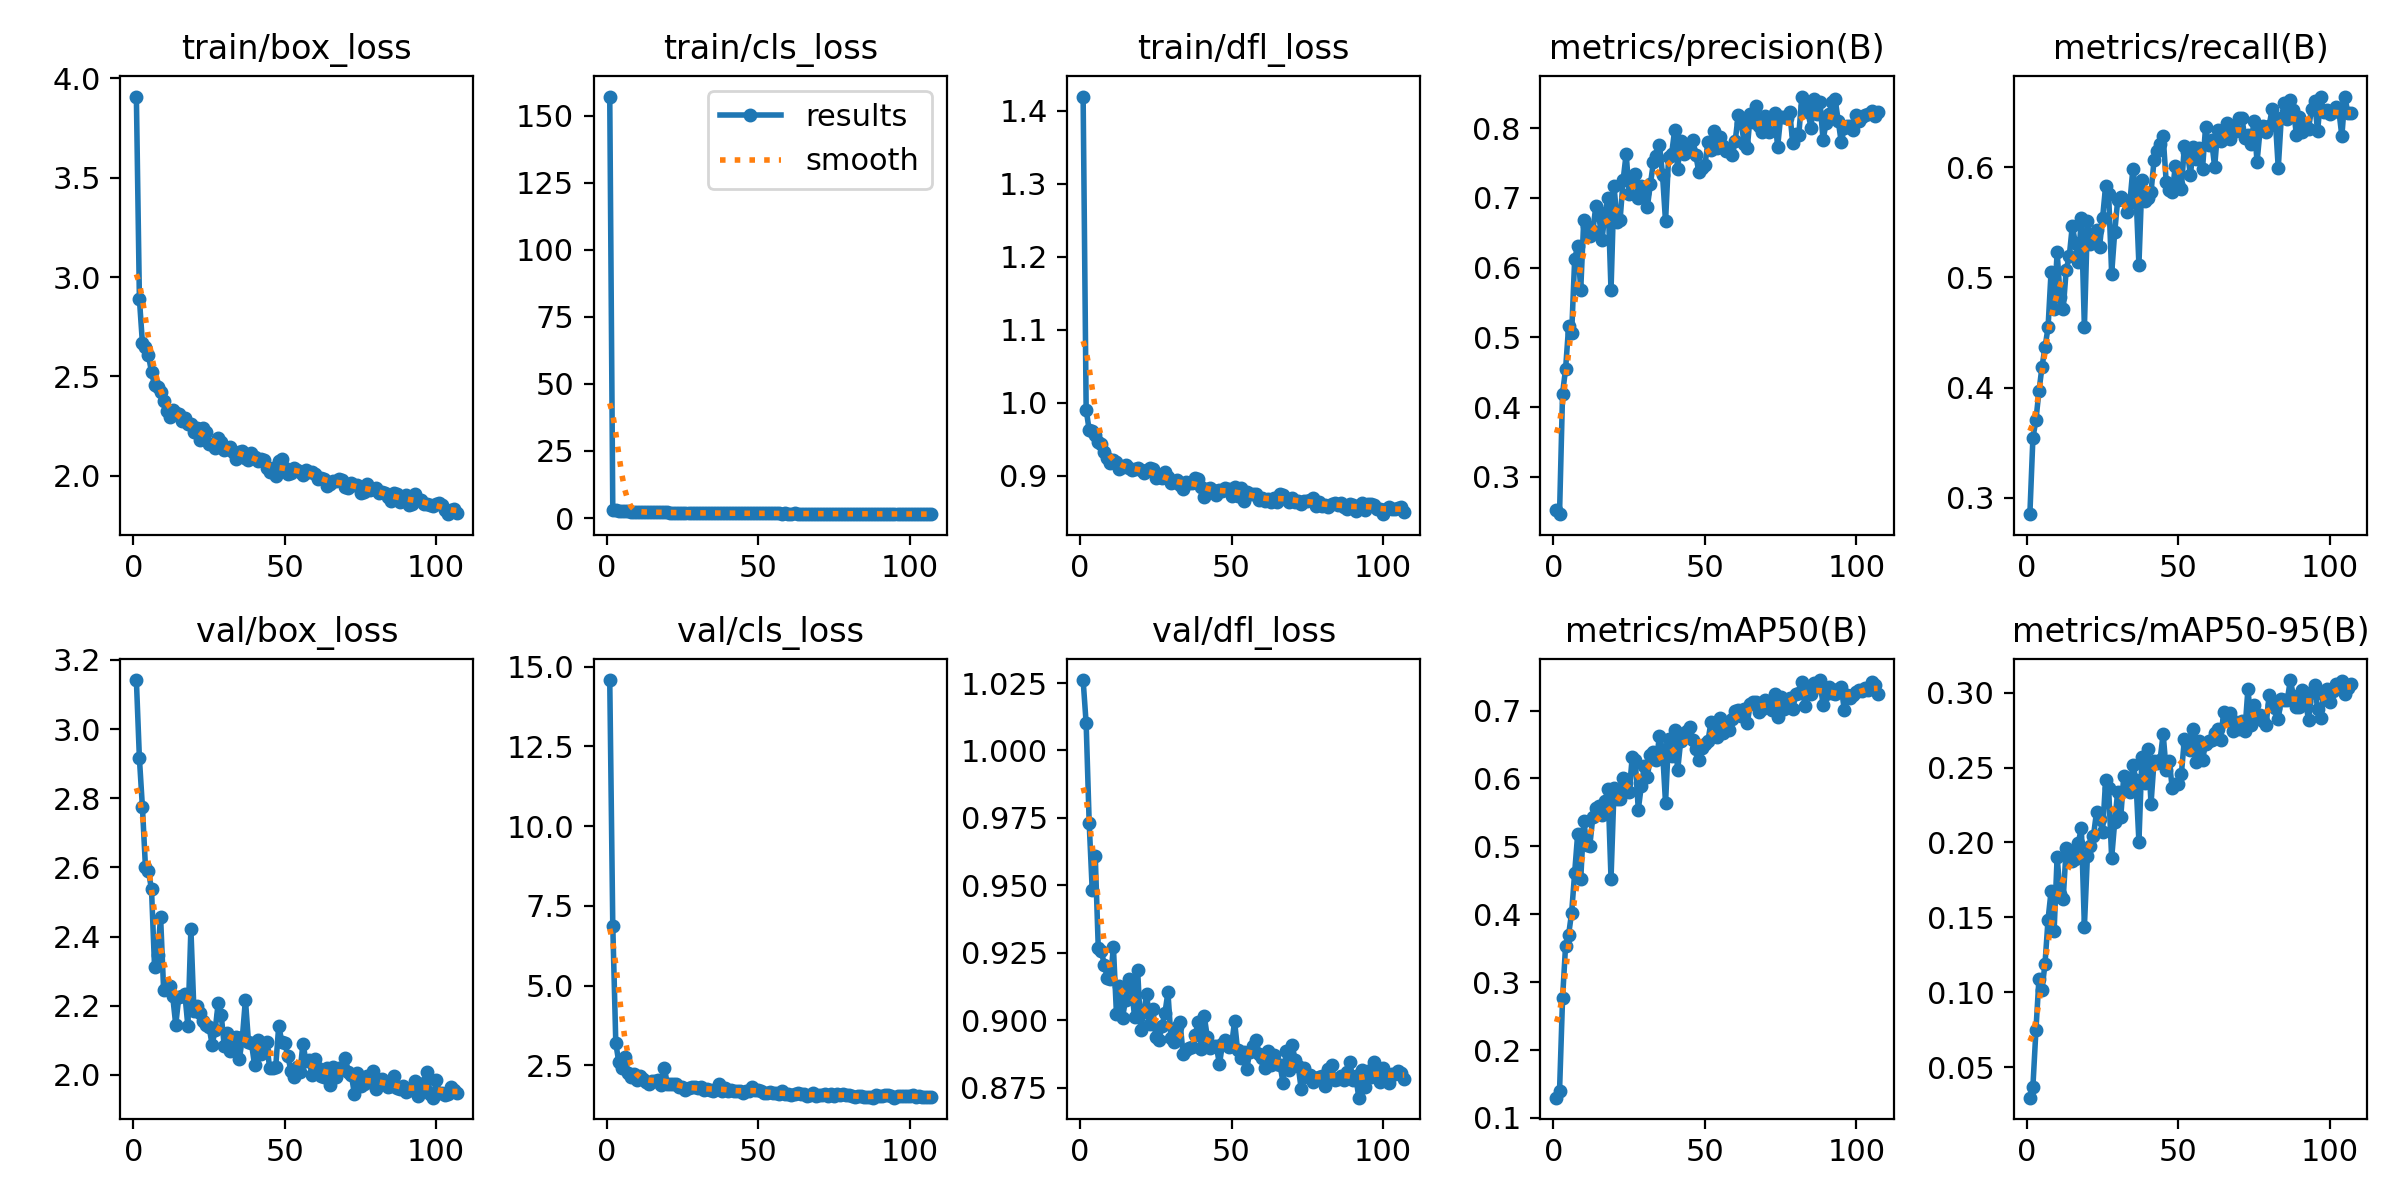

The file beside this chart, header and first rows:
epoch, time, train/box_loss, train/cls_loss, train/dfl_loss, metrics/precision(B), metrics/recall(B), metrics/mAP50(B), metrics/mAP50-95(B), val/box_loss, val/cls_loss, val/dfl_loss, lr/pg0, lr/pg1, lr/pg2
1, 39.23, 3.909, 157.1, 1.42, 0.252, 0.2851, 0.1298, 0.02957, 3.142, 14.58, 1.026, 0.0006522, 0.0006522, 0.0006522
2, 69.25, 2.89, 3.177, 0.9905, 0.2463, 0.3542, 0.1391, 0.0369, 2.916, 6.876, 1.01, 0.00131, 0.00131, 0.00131
3, 98.8, 2.667, 2.897, 0.9624, 0.4192, 0.3705, 0.276, 0.07466, 2.774, 3.188, 0.9732, 0.001959, 0.001959, 0.001959
4, 128.3, 2.647, 2.701, 0.9615, 0.4546, 0.3967, 0.3539, 0.109, 2.601, 2.59, 0.9484, 0.00196, 0.00196, 0.00196
5, 157.7, 2.605, 2.537, 0.9555, 0.5155, 0.4187, 0.3698, 0.1017, 2.589, 2.421, 0.961, 0.001947, 0.001947, 0.001947
6, 188.1, 2.521, 2.514, 0.946, 0.5055, 0.4365, 0.4025, 0.1191, 2.536, 2.774, 0.9269, 0.001934, 0.001934, 0.001934
7, 217.7, 2.456, 2.451, 0.9438, 0.6121, 0.4546, 0.4612, 0.1484, 2.313, 2.26, 0.9256, 0.001921, 0.001921, 0.001921
8, 247.6, 2.447, 2.411, 0.9318, 0.6315, 0.5051, 0.5188, 0.1674, 2.347, 2.131, 0.9207, 0.001908, 0.001908, 0.001908
9, 277.8, 2.42, 2.334, 0.9242, 0.5682, 0.4713, 0.4515, 0.1408, 2.456, 2.214, 0.9156, 0.001894, 0.001894, 0.001894
10, 307.1, 2.375, 2.343, 0.917, 0.6688, 0.523, 0.5377, 0.1902, 2.246, 2.046, 0.9153, 0.001881, 0.001881, 0.001881
11, 336.9, 2.324, 2.208, 0.9209, 0.6597, 0.4821, 0.5017, 0.1654, 2.257, 2.155, 0.9272, 0.001868, 0.001868, 0.001868
12, 366.6, 2.294, 2.21, 0.9183, 0.646, 0.4711, 0.5011, 0.1624, 2.258, 2.057, 0.9025, 0.001855, 0.001855, 0.001855
13, 396.3, 2.332, 2.225, 0.9091, 0.6521, 0.5069, 0.5434, 0.1962, 2.227, 1.973, 0.9127, 0.001842, 0.001842, 0.001842
14, 425.8, 2.316, 2.148, 0.9113, 0.6891, 0.519, 0.5566, 0.1946, 2.145, 1.92, 0.9011, 0.001828, 0.001828, 0.001828
15, 455.2, 2.311, 2.237, 0.9151, 0.675, 0.5464, 0.5602, 0.1874, 2.225, 2.023, 0.9075, 0.001815, 0.001815, 0.001815
16, 484.5, 2.274, 2.157, 0.9111, 0.6389, 0.5313, 0.5464, 0.189, 2.229, 2.005, 0.9155, 0.001802, 0.001802, 0.001802
17, 514, 2.291, 2.16, 0.9077, 0.6783, 0.5138, 0.5664, 0.1999, 2.235, 2.027, 0.912, 0.001789, 0.001789, 0.001789
18, 543.7, 2.258, 2.112, 0.909, 0.6999, 0.5537, 0.585, 0.2097, 2.142, 1.886, 0.9012, 0.001776, 0.001776, 0.001776
19, 573.4, 2.261, 2.149, 0.9103, 0.5672, 0.4546, 0.4523, 0.1438, 2.422, 2.427, 0.9186, 0.001762, 0.001762, 0.001762
20, 603, 2.222, 2.063, 0.9073, 0.7169, 0.551, 0.5853, 0.1911, 2.186, 1.918, 0.8964, 0.001749, 0.001749, 0.001749
21, 632.1, 2.239, 2.023, 0.9034, 0.6654, 0.5303, 0.5693, 0.1976, 2.2, 1.915, 0.9032, 0.001736, 0.001736, 0.001736
22, 661.7, 2.179, 2.019, 0.9073, 0.6687, 0.5338, 0.5695, 0.2045, 2.179, 1.909, 0.9098, 0.001723, 0.001723, 0.001723
23, 691, 2.242, 2.043, 0.9106, 0.7257, 0.5427, 0.6005, 0.2202, 2.155, 1.914, 0.8988, 0.00171, 0.00171, 0.00171
24, 721, 2.22, 1.99, 0.9088, 0.7632, 0.5275, 0.593, 0.2157, 2.144, 1.817, 0.9042, 0.001696, 0.001696, 0.001696
25, 750.7, 2.157, 1.98, 0.8964, 0.7059, 0.5537, 0.5799, 0.207, 2.139, 1.83, 0.8939, 0.001683, 0.001683, 0.001683
26, 780, 2.161, 2.007, 0.8982, 0.7261, 0.5826, 0.6314, 0.2414, 2.088, 1.74, 0.8926, 0.00167, 0.00167, 0.00167
27, 809.4, 2.141, 1.961, 0.8963, 0.7347, 0.5758, 0.627, 0.2364, 2.129, 1.78, 0.8978, 0.001657, 0.001657, 0.001657
28, 839.1, 2.191, 1.964, 0.9047, 0.6994, 0.5031, 0.5541, 0.1895, 2.207, 1.832, 0.9027, 0.001644, 0.001644, 0.001644
29, 868.7, 2.169, 1.958, 0.8981, 0.7169, 0.5407, 0.5889, 0.2135, 2.175, 1.806, 0.9104, 0.00163, 0.00163, 0.00163
30, 898, 2.132, 1.889, 0.8905, 0.707, 0.5703, 0.6188, 0.2339, 2.084, 1.772, 0.8935, 0.001617, 0.001617, 0.001617
31, 927.5, 2.136, 1.887, 0.8908, 0.6873, 0.573, 0.6019, 0.2168, 2.12, 1.826, 0.8919, 0.001604, 0.001604, 0.001604
32, 957.3, 2.146, 1.878, 0.8937, 0.7198, 0.5703, 0.6343, 0.2444, 2.069, 1.719, 0.8976, 0.001591, 0.001591, 0.001591
33, 987.1, 2.118, 1.919, 0.8877, 0.751, 0.5592, 0.6396, 0.2367, 2.094, 1.748, 0.8993, 0.001578, 0.001578, 0.001578
34, 1017, 2.085, 1.88, 0.8821, 0.7596, 0.5675, 0.6276, 0.234, 2.11, 1.735, 0.8876, 0.001564, 0.001564, 0.001564
35, 1046, 2.12, 1.839, 0.8917, 0.7765, 0.5982, 0.6627, 0.2519, 2.045, 1.685, 0.8889, 0.001551, 0.001551, 0.001551
36, 1076, 2.126, 1.866, 0.8904, 0.7332, 0.5785, 0.6413, 0.2418, 2.109, 1.766, 0.8897, 0.001538, 0.001538, 0.001538
37, 1105, 2.09, 1.872, 0.8901, 0.6662, 0.5113, 0.5639, 0.2005, 2.218, 1.91, 0.8901, 0.001525, 0.001525, 0.001525
38, 1135, 2.077, 1.834, 0.8964, 0.758, 0.5881, 0.6584, 0.257, 2.097, 1.686, 0.8946, 0.001512, 0.001512, 0.001512
39, 1164, 2.113, 1.873, 0.8953, 0.7627, 0.5689, 0.6333, 0.2398, 2.092, 1.801, 0.8994, 0.001498, 0.001498, 0.001498
40, 1194, 2.095, 1.832, 0.8851, 0.7968, 0.5716, 0.6709, 0.2625, 2.03, 1.679, 0.8893, 0.001485, 0.001485, 0.001485
41, 1224, 2.074, 1.818, 0.8706, 0.7415, 0.5771, 0.6122, 0.2259, 2.1, 1.716, 0.9015, 0.001472, 0.001472, 0.001472
42, 1253, 2.085, 1.809, 0.8818, 0.7816, 0.6063, 0.6551, 0.2546, 2.06, 1.689, 0.8939, 0.001459, 0.001459, 0.001459
43, 1283, 2.078, 1.807, 0.8831, 0.7628, 0.6143, 0.6667, 0.2529, 2.069, 1.69, 0.8899, 0.001446, 0.001446, 0.001446
44, 1313, 2.037, 1.76, 0.8809, 0.7657, 0.6212, 0.6695, 0.2551, 2.094, 1.682, 0.8906, 0.001432, 0.001432, 0.001432
45, 1342, 2.018, 1.758, 0.8737, 0.7703, 0.6281, 0.6766, 0.2726, 2.019, 1.642, 0.8904, 0.001419, 0.001419, 0.001419
46, 1372, 2.04, 1.781, 0.8805, 0.7836, 0.5868, 0.657, 0.2481, 2.02, 1.684, 0.8838, 0.001406, 0.001406, 0.001406
47, 1401, 2, 1.711, 0.8785, 0.7611, 0.5791, 0.6436, 0.2546, 2.024, 1.706, 0.8911, 0.001393, 0.001393, 0.001393
48, 1431, 2.073, 1.776, 0.8832, 0.7369, 0.5771, 0.6268, 0.2363, 2.143, 1.827, 0.8929, 0.00138, 0.00138, 0.00138
49, 1461, 2.083, 1.788, 0.882, 0.7431, 0.6006, 0.6442, 0.2389, 2.096, 1.727, 0.8903, 0.001366, 0.001366, 0.001366
50, 1490, 2.038, 1.765, 0.8727, 0.7468, 0.5849, 0.6501, 0.239, 2.093, 1.715, 0.8907, 0.001353, 0.001353, 0.001353
51, 1520, 2.008, 1.717, 0.8844, 0.78, 0.5799, 0.655, 0.2454, 2.055, 1.682, 0.8997, 0.00134, 0.00134, 0.00134
52, 1550, 2.013, 1.741, 0.8714, 0.769, 0.619, 0.6831, 0.2687, 2.013, 1.622, 0.8889, 0.001327, 0.001327, 0.001327
53, 1579, 2.041, 1.751, 0.8836, 0.7963, 0.6137, 0.6824, 0.2659, 1.994, 1.626, 0.8859, 0.001314, 0.001314, 0.001314
54, 1609, 2.028, 1.745, 0.8649, 0.7722, 0.593, 0.6618, 0.262, 2.024, 1.66, 0.8882, 0.0013, 0.0013, 0.0013
55, 1639, 2.019, 1.732, 0.8774, 0.7867, 0.6185, 0.6887, 0.2759, 2.008, 1.625, 0.882, 0.001287, 0.001287, 0.001287
56, 1669, 2.006, 1.716, 0.8746, 0.7747, 0.6074, 0.6666, 0.254, 2.091, 1.638, 0.8883, 0.001274, 0.001274, 0.001274
57, 1698, 2.028, 1.744, 0.8753, 0.7673, 0.6171, 0.6774, 0.2676, 2.039, 1.585, 0.8905, 0.001261, 0.001261, 0.001261
58, 1727, 2.017, 1.672, 0.8749, 0.767, 0.5985, 0.6721, 0.255, 2.043, 1.679, 0.8926, 0.001248, 0.001248, 0.001248
59, 1757, 2.016, 1.729, 0.8666, 0.7612, 0.6364, 0.687, 0.266, 2, 1.614, 0.8877, 0.001234, 0.001234, 0.001234
60, 1786, 2.006, 1.684, 0.8699, 0.7815, 0.6198, 0.6989, 0.2677, 2.046, 1.601, 0.8862, 0.001221, 0.001221, 0.001221
... 47 more rows
